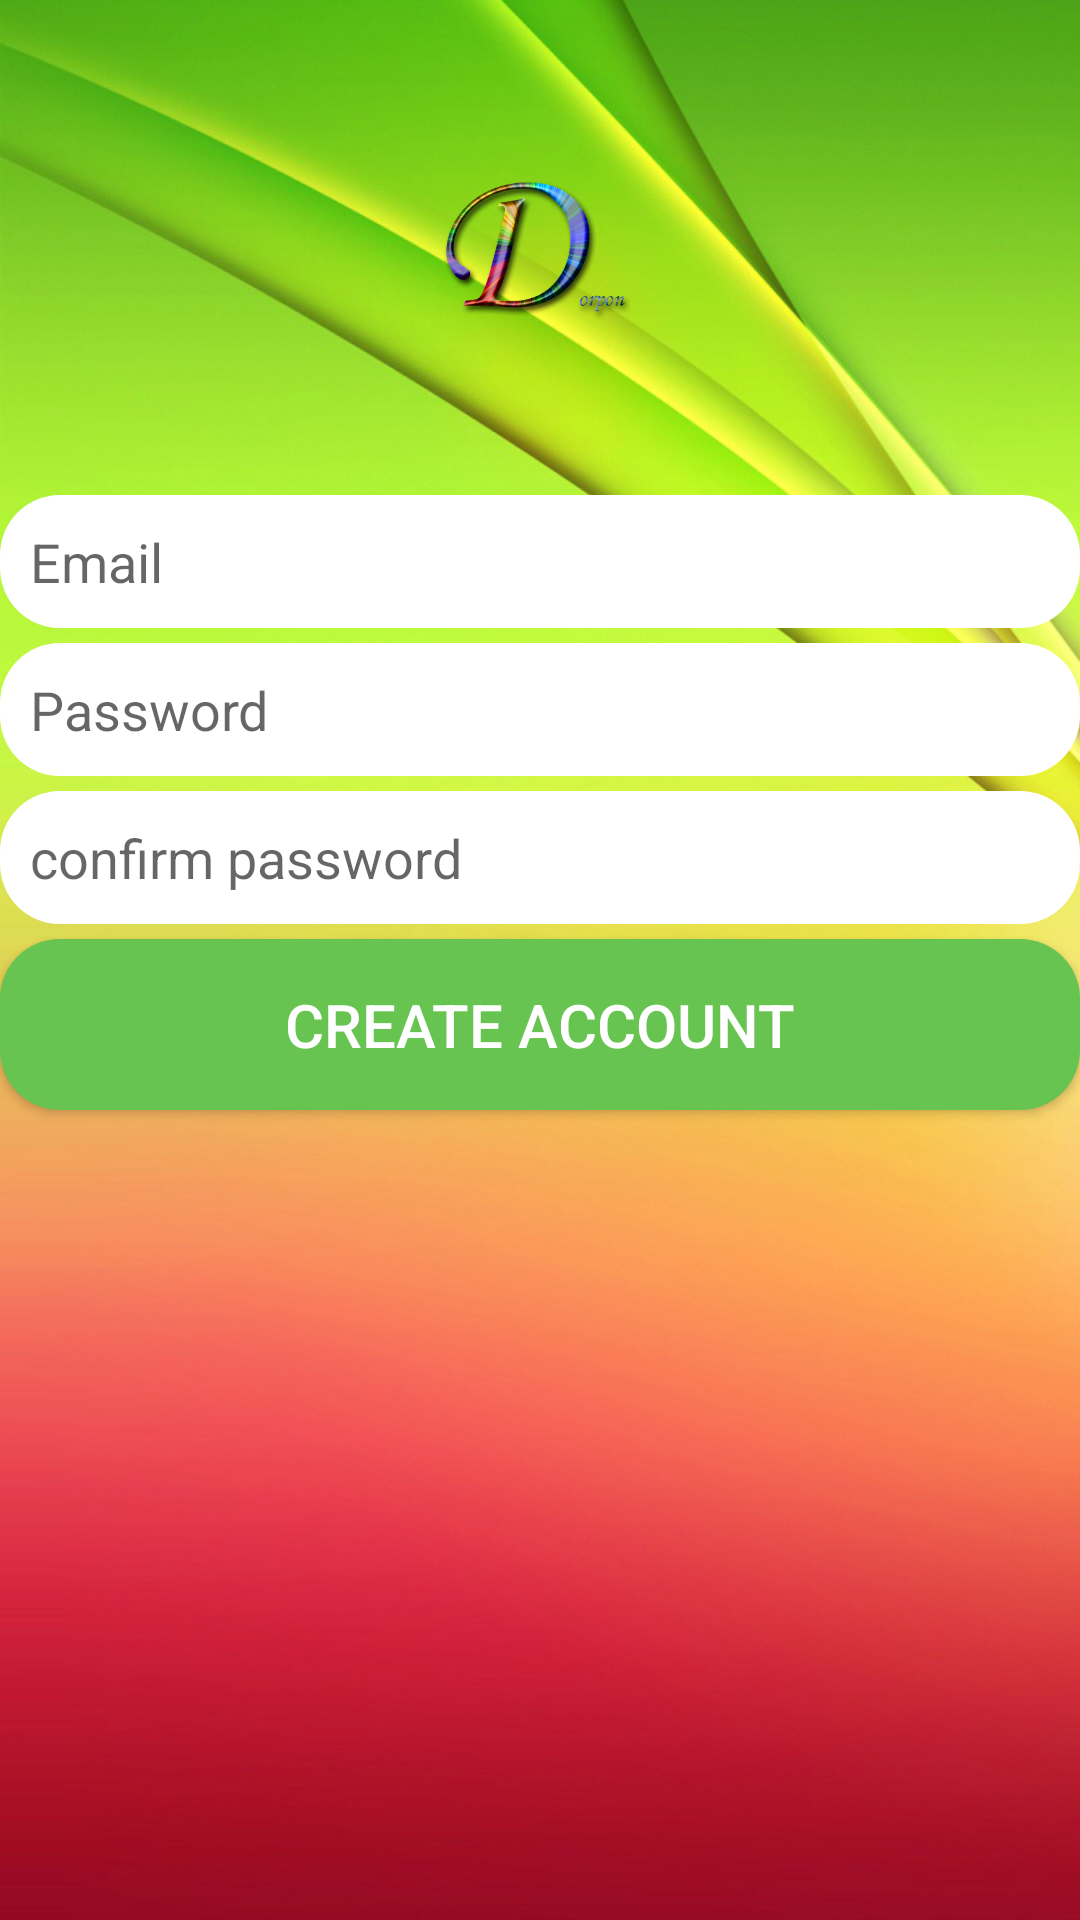

Write the Android layout XML for this screen, with the resource values it uses.
<!-- AndroidManifest.xml: application theme AppTheme -->
<!-- res/layout/activity_register.xml -->
<?xml version="1.0" encoding="utf-8"?>
<RelativeLayout xmlns:android="http://schemas.android.com/apk/res/android"
    xmlns:app="http://schemas.android.com/apk/res-auto"
    xmlns:tools="http://schemas.android.com/tools"
    android:layout_width="match_parent"
    android:layout_height="match_parent"
    android:background="@drawable/register"
    tools:context="com.example.khokan.dorpon.RegisterActivity">

    <ImageView
        android:id="@+id/reg_icon"
        android:layout_width="150dp"
        android:layout_height="150dp"
        android:layout_alignParentTop="true"
        android:layout_centerHorizontal="true"
        android:layout_marginTop="10dp"
        app:srcCompat="@drawable/logo" />

    <EditText
        android:id="@+id/reg_email"
        android:layout_width="match_parent"
        android:layout_height="wrap_content"
        android:layout_alignParentStart="true"
        android:layout_below="@+id/reg_icon"
        android:layout_marginTop="5dp"
        android:background="@drawable/inputs"
        android:drawableStart="@drawable/email"
        android:ems="10"
        android:hint="Email"
        android:inputType="textEmailAddress"
        android:padding="10dp" />

    <EditText
        android:id="@+id/reg_password"
        android:layout_width="match_parent"
        android:layout_height="wrap_content"
        android:layout_below="@+id/reg_email"
        android:layout_centerHorizontal="true"
        android:layout_marginTop="5dp"
        android:background="@drawable/inputs"
        android:drawableStart="@drawable/password"
        android:ems="10"
        android:hint="Password"
        android:inputType="textPassword"
        android:padding="10dp" />

    <EditText
        android:id="@+id/reg_confirm_password"
        android:layout_width="match_parent"
        android:layout_height="wrap_content"
        android:layout_below="@+id/reg_password"
        android:layout_centerHorizontal="true"
        android:layout_marginTop="5dp"
        android:background="@drawable/inputs"
        android:drawableStart="@drawable/password"
        android:ems="10"
        android:hint="confirm password"
        android:inputType="textPassword"
        android:padding="10dp" />

    <Button
        android:id="@+id/reg_create_account_btn"
        android:layout_width="match_parent"
        android:layout_height="wrap_content"
        android:layout_below="@+id/reg_confirm_password"
        android:layout_centerHorizontal="true"
        android:layout_marginTop="5dp"
        android:background="@drawable/button"
        android:padding="15dp"
        android:textSize="20dp"
        android:textColor="@android:color/white"
        android:text="Create Account" />
</RelativeLayout>
<!-- resources referenced by this layout -->
<resources>
  <!-- drawable button (drawable) -->
  <?xml version="1.0" encoding="utf-8"?>
  <shape xmlns:android="http://schemas.android.com/apk/res/android">
  
      <solid android:color="@color/colorPrimaryDark"></solid>
      <corners android:radius="20dp"></corners>
  
  </shape>
  <!-- drawable inputs (drawable) -->
  <?xml version="1.0" encoding="utf-8"?>
  <shape xmlns:android="http://schemas.android.com/apk/res/android">
  
      <solid android:color="#ffffff"></solid>
      <corners android:radius="20dp"></corners>
  </shape>
  <!-- drawable logo: png bitmap (drawable, 114781 bytes) -->
  <!-- drawable register: png bitmap (drawable, 509317 bytes) -->
  <style name="AppTheme" parent="Theme.AppCompat.Light.NoActionBar">
          
          <item name="colorPrimary">@color/colorPrimary</item>
          <item name="colorPrimaryDark">@color/colorPrimaryDark</item>
          <item name="colorAccent">@color/colorAccent</item>
      </style>
  <color name="colorPrimaryDark">#67c451</color>
  <color name="colorPrimary">#ed4c54</color>
  <color name="colorAccent">#E9EBEE</color>
</resources>
